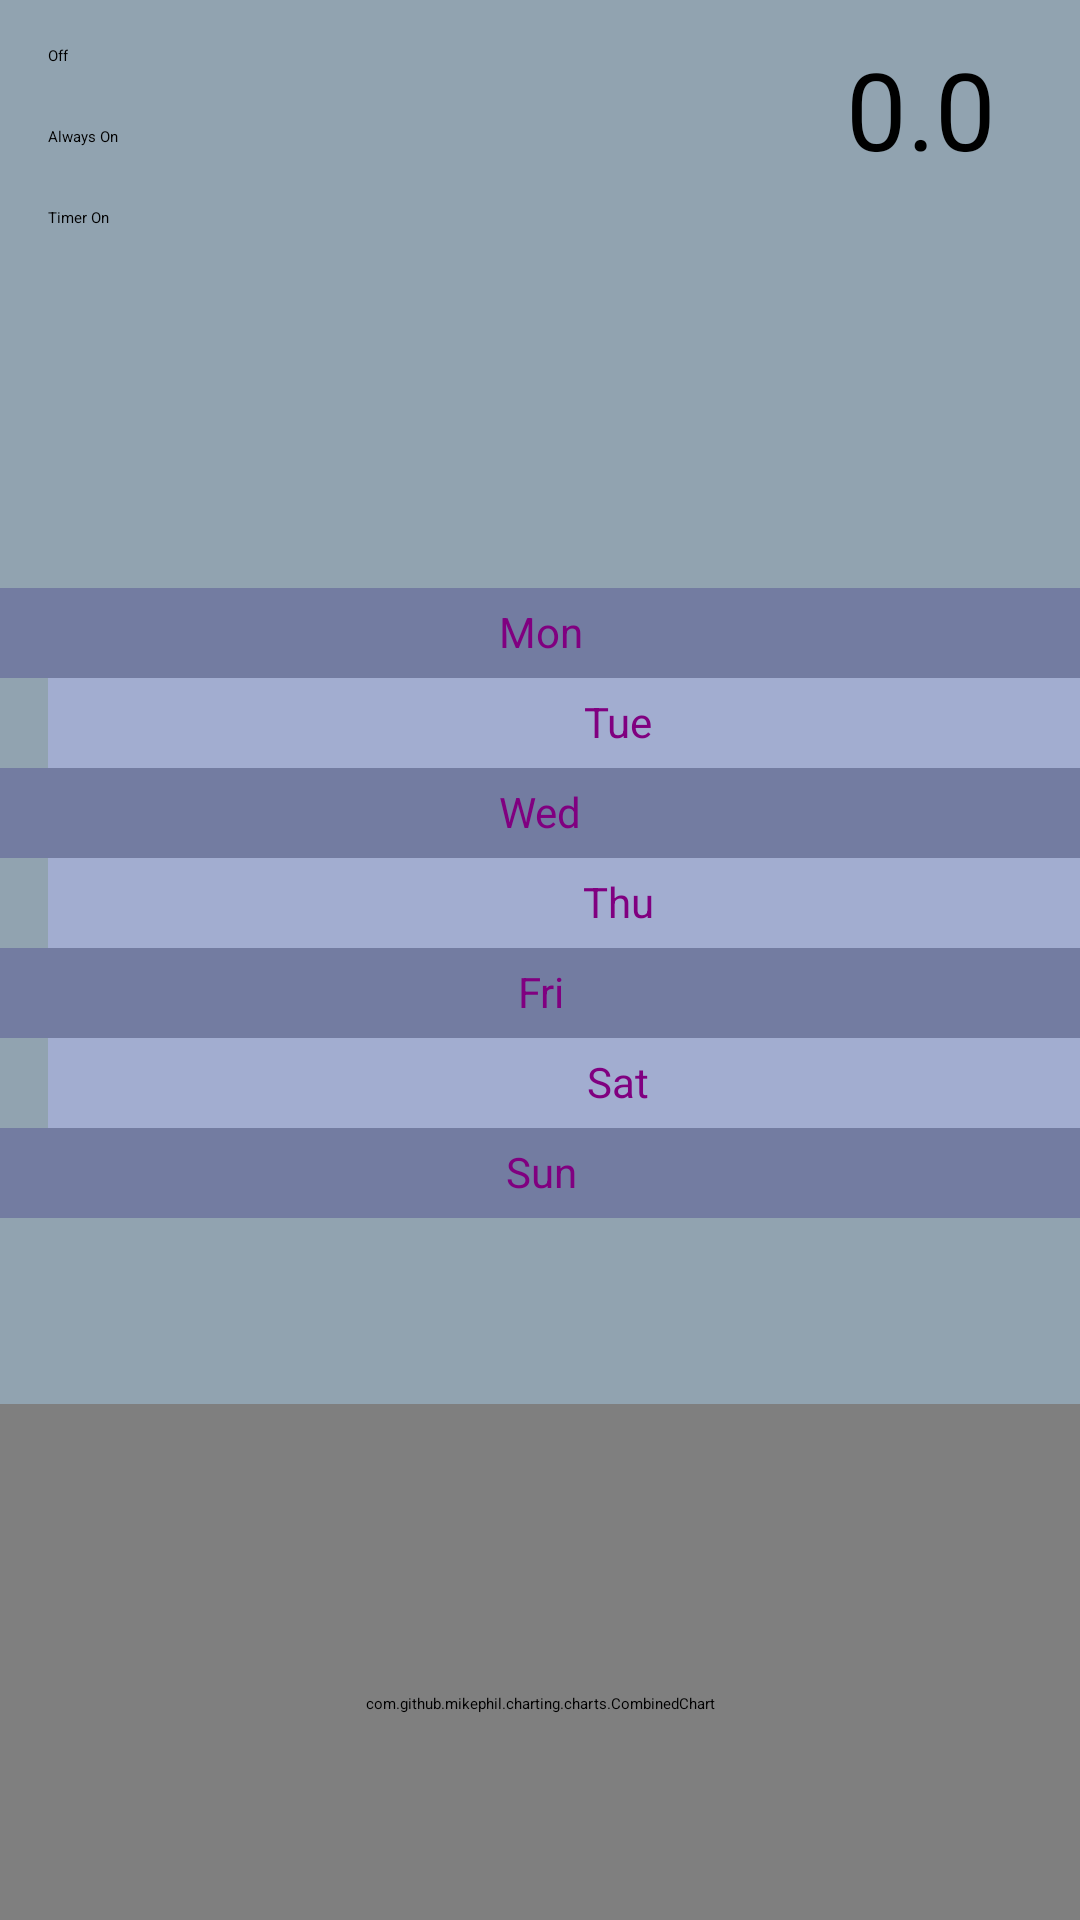

Produce the Android XML layout that renders to this screen, including the resource entries it uses.
<!-- AndroidManifest.xml: application theme Theme.Boilerry -->
<!-- res/layout/activity_main.xml -->
<?xml version="1.0" encoding="utf-8"?>
<layout xmlns:tools="http://schemas.android.com/tools"
    xmlns:android="http://schemas.android.com/apk/res/android"
    xmlns:app="http://schemas.android.com/apk/res-auto">

    <data>
        <variable
            name="MainViewModel"
            type="com.vayak.boilerry.ThermostatViewModel" />
    </data>

    <androidx.constraintlayout.widget.ConstraintLayout
        android:layout_width="match_parent"
        android:layout_height="match_parent"
        android:background="@color/cadet_grey">

        <RadioGroup
            android:id="@+id/radioThermoSwitch"
            android:layout_width="112dp"
            android:layout_height="654dp"
            android:layout_marginStart="16dp"
            android:layout_marginTop="15dp"
            android:layout_marginEnd="79dp"
            android:layout_marginBottom="15dp"
            app:layout_constraintBottom_toBottomOf="parent"
            app:layout_constraintEnd_toStartOf="@+id/thermoState"
            app:layout_constraintHorizontal_bias="0.0"
            app:layout_constraintStart_toStartOf="parent"
            app:layout_constraintTop_toTopOf="parent"
            app:layout_constraintVertical_bias="0.0">

            <RadioButton
                android:id="@+id/radioThermoSwitchOff"
                android:layout_width="wrap_content"
                android:layout_height="wrap_content"
                android:layout_marginBottom="20dp"
                android:button="@drawable/radio_button_icon"
                android:text="Off"
                tools:layout_editor_absoluteX="75dp"
                tools:layout_editor_absoluteY="408dp" />

            <RadioButton
                android:id="@+id/radioThermoSwitchOn"
                android:layout_width="wrap_content"
                android:layout_height="wrap_content"
                android:layout_marginBottom="20dp"
                android:button="@drawable/radio_button_icon"
                android:text="Always On"
                tools:layout_editor_absoluteX="75dp"
                tools:layout_editor_absoluteY="408dp" />

            <RadioButton
                android:id="@+id/radioThermoSwitchTimer"
                android:layout_width="wrap_content"
                android:layout_height="wrap_content"
                android:layout_marginBottom="220dp"
                android:button="@drawable/radio_button_icon"
                android:text="Timer On"
                tools:layout_editor_absoluteX="75dp"
                tools:layout_editor_absoluteY="408dp" />

            <RadioButton
                android:id="@+id/radioThermoSwitchPredictive"
                android:layout_width="wrap_content"
                android:layout_height="wrap_content"
                android:button="@drawable/radio_button_icon"
                android:text="Predictive"
                tools:layout_editor_absoluteX="75dp"
                tools:layout_editor_absoluteY="408dp" />

        </RadioGroup>

        <SeekBar
            android:id="@+id/seekThermoTemperature"
            android:layout_width="239dp"
            android:layout_height="64dp"
            android:layout_marginTop="15dp"
            android:layout_marginEnd="20dp"
            android:layout_marginBottom="600dp"
            android:max="25"
            android:min="15"
            android:progress="21"
            android:progressDrawable="@drawable/seekbar_progress"
            android:theme="@style/Widget.AppCompat.SeekBar.Discrete"
            android:thumb="@drawable/thermo_control"
            app:layout_constraintBottom_toBottomOf="parent"
            app:layout_constraintEnd_toEndOf="parent"
            app:layout_constraintHorizontal_bias="1.0"
            app:layout_constraintStart_toStartOf="parent"
            app:layout_constraintTop_toBottomOf="@+id/thermoState"
            app:layout_constraintVertical_bias="0.12" />

        <TextView
            android:id="@+id/temperatureRoom"
            android:layout_width="wrap_content"
            android:layout_height="wrap_content"
            android:layout_marginTop="12dp"
            android:layout_marginEnd="28dp"
            android:text="@string/current_temperature"
            android:textSize="36sp"
            app:layout_constraintEnd_toEndOf="parent"
            app:layout_constraintTop_toTopOf="parent"
            app:drawableTopCompat="@color/black" />

        <ImageView
            android:id="@+id/thermoState"
            android:layout_width="52dp"
            android:layout_height="53dp"
            android:layout_marginTop="14dp"
            android:layout_marginEnd="180dp"
            android:contentDescription="@string/heating_state"
            app:layout_constraintEnd_toEndOf="parent"
            app:layout_constraintTop_toTopOf="parent"
            app:srcCompat="@drawable/heating_off" />

        <TextView
            android:id="@+id/rowMon"
            android:layout_width="380dp"
            android:layout_height="30dp"
            android:layout_marginStart="3dp"
            android:layout_marginTop="196dp"
            android:layout_marginEnd="3dp"
            android:layout_weight="4"
            android:background="@color/slate_blue"
            android:gravity="center_horizontal"
            android:padding="5sp"
            android:text="@string/Monday_short"
            android:textColor="@color/purple"
            android:textSize="14sp"
            app:layout_constraintBottom_toTopOf="@+id/rowTue"
            app:layout_constraintEnd_toEndOf="parent"
            app:layout_constraintStart_toStartOf="parent"
            app:layout_constraintTop_toTopOf="parent" />

        <TextView
            android:id="@+id/rowTue"
            android:layout_width="380dp"
            android:layout_height="30dp"
            android:layout_marginStart="16dp"
            android:layout_weight="4"
            android:background="@color/wild_blue_yonder"
            android:gravity="center_horizontal"
            android:padding="5sp"
            android:text="@string/Tuesday_short"
            android:textColor="@color/purple"
            android:textSize="14sp"
            app:layout_constraintBottom_toTopOf="@+id/rowWed"
            app:layout_constraintStart_toStartOf="parent"
            app:layout_constraintTop_toBottomOf="@+id/rowMon" />

        <TextView
            android:id="@+id/rowWed"
            android:layout_width="380dp"
            android:layout_height="30dp"
            android:layout_marginStart="3dp"
            android:layout_marginEnd="3dp"
            android:layout_weight="4"
            android:background="@color/slate_blue"
            android:gravity="center_horizontal"
            android:padding="5sp"
            android:text="@string/Wednesday_short"
            android:textColor="@color/purple"
            android:textSize="14sp"
            app:layout_constraintBottom_toTopOf="@+id/rowThu"
            app:layout_constraintEnd_toEndOf="parent"
            app:layout_constraintHorizontal_bias="0.52"
            app:layout_constraintStart_toStartOf="parent"
            app:layout_constraintTop_toBottomOf="@+id/rowTue" />

        <TextView
            android:id="@+id/rowThu"
            android:layout_width="380dp"
            android:layout_height="30dp"
            android:layout_marginStart="16dp"
            android:layout_weight="4"
            android:background="@color/wild_blue_yonder"
            android:gravity="center_horizontal"
            android:padding="5sp"
            android:text="@string/Thursday_short"
            android:textColor="@color/purple"
            android:textSize="14sp"
            app:layout_constraintStart_toStartOf="parent"
            app:layout_constraintTop_toBottomOf="@+id/rowWed" />

        <TextView
            android:id="@+id/rowFri"
            android:layout_width="380dp"
            android:layout_height="30dp"
            android:layout_marginStart="3dp"
            android:layout_marginEnd="3dp"
            android:layout_weight="4"
            android:background="@color/slate_blue"
            android:gravity="center_horizontal"
            android:padding="5sp"
            android:text="@string/Friday_short"
            android:textColor="@color/purple"
            android:textSize="14sp"
            app:layout_constraintBottom_toTopOf="@+id/rowSat"
            app:layout_constraintEnd_toEndOf="parent"
            app:layout_constraintStart_toStartOf="parent"
            app:layout_constraintTop_toBottomOf="@+id/rowThu" />

        <TextView
            android:id="@+id/rowSat"
            android:layout_width="380dp"
            android:layout_height="30dp"
            android:layout_marginStart="16dp"
            android:layout_marginBottom="660dp"
            android:layout_weight="4"
            android:background="@color/wild_blue_yonder"
            android:gravity="center_horizontal"
            android:padding="5sp"
            android:text="@string/Saturday_short"
            android:textColor="@color/purple"
            android:textSize="14sp"
            app:layout_constraintBottom_toBottomOf="parent"
            app:layout_constraintBottom_toTopOf="@+id/rowSun"
            app:layout_constraintStart_toStartOf="parent"
            app:layout_constraintTop_toBottomOf="@+id/rowFri" />

        <TextView
            android:id="@+id/rowSun"
            android:layout_width="380dp"
            android:layout_height="30dp"
            android:layout_marginStart="3dp"
            android:layout_marginEnd="3dp"
            android:layout_weight="4"
            android:background="@color/slate_blue"
            android:gravity="center_horizontal"
            android:padding="5sp"
            android:text="@string/Sunday_short"
            android:textColor="@color/purple"
            android:textSize="14sp"
            app:layout_constraintEnd_toEndOf="parent"
            app:layout_constraintStart_toStartOf="parent"
            app:layout_constraintTop_toBottomOf="@+id/rowSat"
            app:drawableBottomCompat="@color/black" />

        <com.github.mikephil.charting.charts.CombinedChart
            android:id="@+id/temperature_chart"
            android:layout_width="0dp"
            android:layout_height="200dp"
            android:layout_marginTop="468dp"
            android:padding="9dp"
            app:layout_constraintEnd_toEndOf="parent"
            app:layout_constraintHorizontal_bias="0.0"
            app:layout_constraintStart_toStartOf="parent"
            app:layout_constraintTop_toTopOf="parent" />


    </androidx.constraintlayout.widget.ConstraintLayout>

</layout>
<!-- resources referenced by this layout -->
<resources>
  <color name="black">#000000</color>
  <color name="cadet_grey">#91A3B0</color>
  <color name="purple">#800080</color>
  <color name="slate_blue">#737CA1</color>
  <color name="wild_blue_yonder">#A2ADD0</color>
  <!-- drawable radio_button_icon (drawable) -->
  <?xml version="1.0" encoding="UTF-8" ?>
  <selector xmlns:android="http://schemas.android.com/apk/res/android">
      <item android:state_checked="true" android:drawable="@drawable/radio_button_dot_on" />
      <item android:state_checked="false" android:drawable="@drawable/radio_button_dot_off" />
  </selector>
  <!-- drawable seekbar_progress (drawable) -->
  <?xml version="1.0" encoding="utf-8"?>
  <layer-list xmlns:android="http://schemas.android.com/apk/res/android" >
  
      <item
          android:id="@android:id/background"
          android:drawable="@drawable/seekbar_background_fill"/>
  
      <item android:id="@android:id/progress">
          <clip android:drawable="@drawable/seekbar_progress_fill" />
      </item>
  
  </layer-list>
  <!-- drawable thermo_control (drawable) -->
  <selector xmlns:android="http://schemas.android.com/apk/res/android">
      <item android:drawable="@drawable/thermometer1_disabled" android:state_enabled="false"/>
      <item android:drawable="@drawable/thermometer1_normal" android:state_pressed="true"/>
      <item android:drawable="@drawable/thermometer1_pressed" android:state_selected="true"/>
      <item android:drawable="@drawable/thermometer1_pressed"/>
  </selector>
  <string name="Friday_short">Fri</string>
  <string name="Monday_short">Mon</string>
  <string name="Saturday_short">Sat</string>
  <string name="Sunday_short">Sun</string>
  <string name="Thursday_short">Thu</string>
  <string name="Tuesday_short">Tue</string>
  <string name="Wednesday_short">Wed</string>
  <string name="current_temperature">0.0</string>
  <string name="heating_state">Current state of the heating.</string>
  <style name="Theme.Boilerry" parent="Theme.MaterialComponents.DayNight.DarkActionBar">
          
          <item name="colorPrimary">@color/purple_500</item>
          <item name="colorPrimaryVariant">@color/purple_700</item>
          <item name="colorOnPrimary">@color/white</item>
          
          <item name="colorSecondary">@color/teal_200</item>
          <item name="colorSecondaryVariant">@color/teal_700</item>
          <item name="colorOnSecondary">@color/black</item>
          
          <item name="android:statusBarColor">?attr/colorPrimaryVariant</item>
          
      </style>
  <!-- drawable seekbar_background_fill (drawable) -->
  <?xml version="1.0" encoding="UTF-8"?>
  <shape xmlns:android="http://schemas.android.com/apk/res/android" >
  
      <gradient
          android:angle="90"
          android:centerColor="#67E623"
          android:endColor="#A9FFAE"
          android:startColor="#1E9A20" />
  
      <corners android:radius="1dp" />
  
      <stroke
          android:width="1dp"
          android:color="#A50101" />
      <stroke
          android:width="1dp"
          android:color="#500101" />
  
  </shape>
  <!-- drawable seekbar_progress_fill (drawable) -->
  <?xml version="1.0" encoding="UTF-8"?>
  <shape xmlns:android="http://schemas.android.com/apk/res/android" >
  
      <gradient
          android:angle="90"
          android:centerColor="#C82121"
          android:endColor="#FF8282"
          android:startColor="#9A0013" />
  
      <corners android:radius="1dp" />
  
      <stroke
          android:width="1dp"
          android:color="#50999999" />
      <stroke
          android:width="1dp"
          android:color="#70555555" />
  
  </shape>
  <!-- drawable thermometer1_disabled: png bitmap (drawable, 4836 bytes) -->
  <!-- drawable thermometer1_normal: png bitmap (drawable, 3632 bytes) -->
  <!-- drawable thermometer1_pressed: png bitmap (drawable, 4918 bytes) -->
  <color name="purple_500">#FF6200EE</color>
  <color name="purple_700">#FF3700B3</color>
  <color name="white">#FFFFFF</color>
  <color name="teal_200">#FF03DAC5</color>
  <color name="teal_700">#FF018786</color>
</resources>
